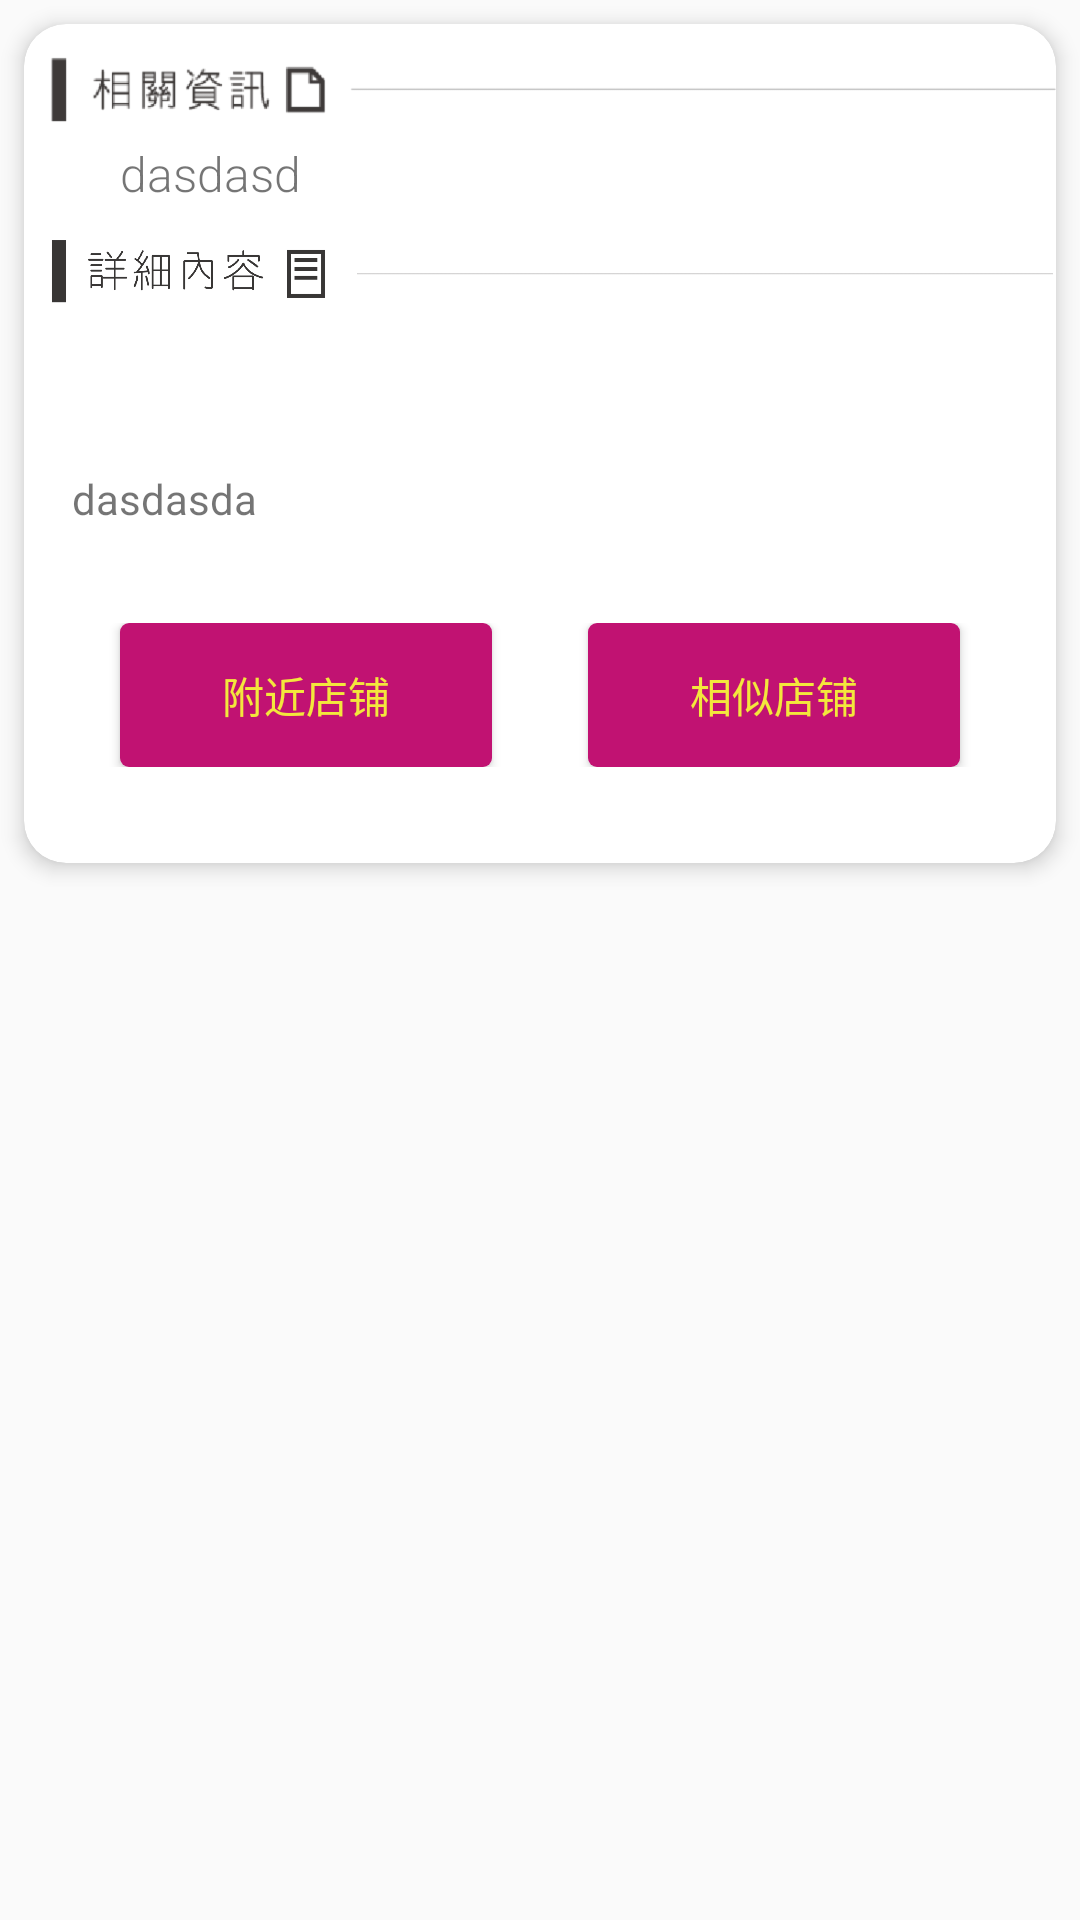

The Android layout XML behind this screen, and the referenced resources:
<!-- AndroidManifest.xml: application theme AppTheme -->
<!-- res/layout/detail_content.xml -->
<?xml version="1.0" encoding="utf-8"?>
<android.support.v4.widget.NestedScrollView
    xmlns:android="http://schemas.android.com/apk/res/android"
    xmlns:app="http://schemas.android.com/apk/res-auto"
    android:id="@+id/scrollView"
    android:layout_width="match_parent"
    android:layout_height="match_parent"
    android:scrollbars="none"
    app:behavior_overlapTop="20dp"
    app:layout_behavior="@string/appbar_scrolling_view_behavior">

    <LinearLayout
        android:layout_width="match_parent"
        android:layout_height="wrap_content"
        android:orientation="vertical">

        <android.support.v7.widget.CardView
            android:id="@+id/flexible.example.cardview"
            android:layout_width="match_parent"
            android:layout_height="wrap_content"
            android:layout_margin="8dp"
            app:cardCornerRadius="14dp"
            app:cardElevation="4dp"
            app:contentPaddingBottom="16dp">

            <LinearLayout
                android:layout_width="match_parent"
                android:layout_height="match_parent"
                android:orientation="vertical">

                <RelativeLayout
                    android:layout_width="match_parent"
                    android:layout_height="wrap_content"
                    android:orientation="vertical">

                    <ImageView
                        android:layout_width="match_parent"
                        android:layout_height="40dp"
                        android:scaleType="fitXY"
                        android:src="@drawable/relate_info_bar" />


                    <TextView
                        android:id="@+id/relate_info"
                        android:layout_width="match_parent"
                        android:layout_height="wrap_content"
                        android:layout_alignParentLeft="true"
                        android:layout_alignParentStart="true"
                        android:layout_alignParentTop="true"
                        android:layout_marginEnd="140dp"
                        android:layout_marginTop="39dp"
                        android:fontFamily="sans-serif-light"
                        android:lineSpacingExtra="8dp"
                        android:text="dasdasd"
                        android:textSize="16sp"
                        android:layout_marginRight="140dp"
                        android:layout_marginStart="32dp"
                        android:layout_marginLeft="32dp" />
                </RelativeLayout>

                <ImageView
                    android:layout_width="match_parent"
                    android:layout_height="40dp"
                    android:scaleType="fitXY"
                    android:src="@drawable/detail_content_bar" />

                <ImageView
                    android:id="@+id/detail_image"
                    android:layout_width="match_parent"
                    android:layout_height="wrap_content"
                    android:layout_margin="16dp"
                    android:scaleType="fitXY"
                    android:src="@raw/macao" />

                <TextView
                    android:id="@+id/detail_text"
                    android:layout_width="match_parent"
                    android:layout_height="wrap_content"
                    android:padding="16dp"
                    android:text="dasdasda"/>

                <LinearLayout
                    android:layout_width="match_parent"
                    android:layout_height="wrap_content"
                    android:padding="16dp">

                    <Button
                        android:id="@+id/btn_relate_shop"
                        android:text="@string/relate_shop"
                        android:layout_marginEnd="16dp"
                        android:layout_width="0dp"
                        android:layout_height="wrap_content"
                        android:layout_weight="1"
                        android:layout_marginStart="16dp"
                        android:layout_marginLeft="16dp"
                        android:textColor="@color/accent"
                        android:background="@drawable/material_button"
                        android:layout_marginRight="16dp" />

                    <Button
                        android:id="@+id/btn_similar_shop"
                        android:text="@string/similar_shop"
                        android:layout_marginStart="16dp"
                        android:layout_marginLeft="16dp"
                        android:layout_marginRight="16dp"
                        android:layout_marginEnd="16dp"
                        android:layout_width="0dp"
                        android:textColor="@color/accent"
                        android:background="@drawable/material_button"
                        android:layout_height="wrap_content"
                        android:layout_weight="1"
                         />
                </LinearLayout>
            </LinearLayout>
        </android.support.v7.widget.CardView>
    </LinearLayout>
</android.support.v4.widget.NestedScrollView>
<!-- resources referenced by this layout -->
<resources>
  <color name="accent">#F3E73C</color>
  <!-- drawable detail_content_bar: png bitmap (drawable, 13573 bytes) -->
  <!-- drawable material_button (drawable) -->
  <?xml version="1.0" encoding="utf-8"?>
  <shape xmlns:android="http://schemas.android.com/apk/res/android"
      android:shape="rectangle">
      <corners android:radius="@dimen/btn_radius"/>
      <solid android:color="@color/primary"/>
  
  </shape>
  <!-- drawable relate_info_bar: png bitmap (drawable, 2660 bytes) -->
  <string name="relate_shop">附近店铺</string>
  <string name="similar_shop">相似店铺</string>
  <style name="AppTheme" parent="Theme.AppCompat.Light.NoActionBar">
          
          <item name="colorPrimary">@color/primary</item>
          <item name="colorPrimaryDark">@color/primary_dark</item>
          <item name="colorAccent">@color/accent</item>
          <item name="android:textColorPrimary">@color/primary_text</item>
          <item name="android:textColorSecondary">@color/secondary_text</item>
          <item name="android:divider">@color/divider</item>
          <item name="android:windowActionBar">false</item>
          <item name="android:windowActionBarOverlay">true</item>
          <item name="windowNoTitle">true</item>
      </style>
  <dimen name="btn_radius">3dp</dimen>
  <color name="primary">#C11272</color>
  <color name="primary_dark">#990E5A</color>
  <color name="primary_text">#212121</color>
  <color name="secondary_text">#727272</color>
  <color name="divider">#B6B6B6</color>
</resources>
